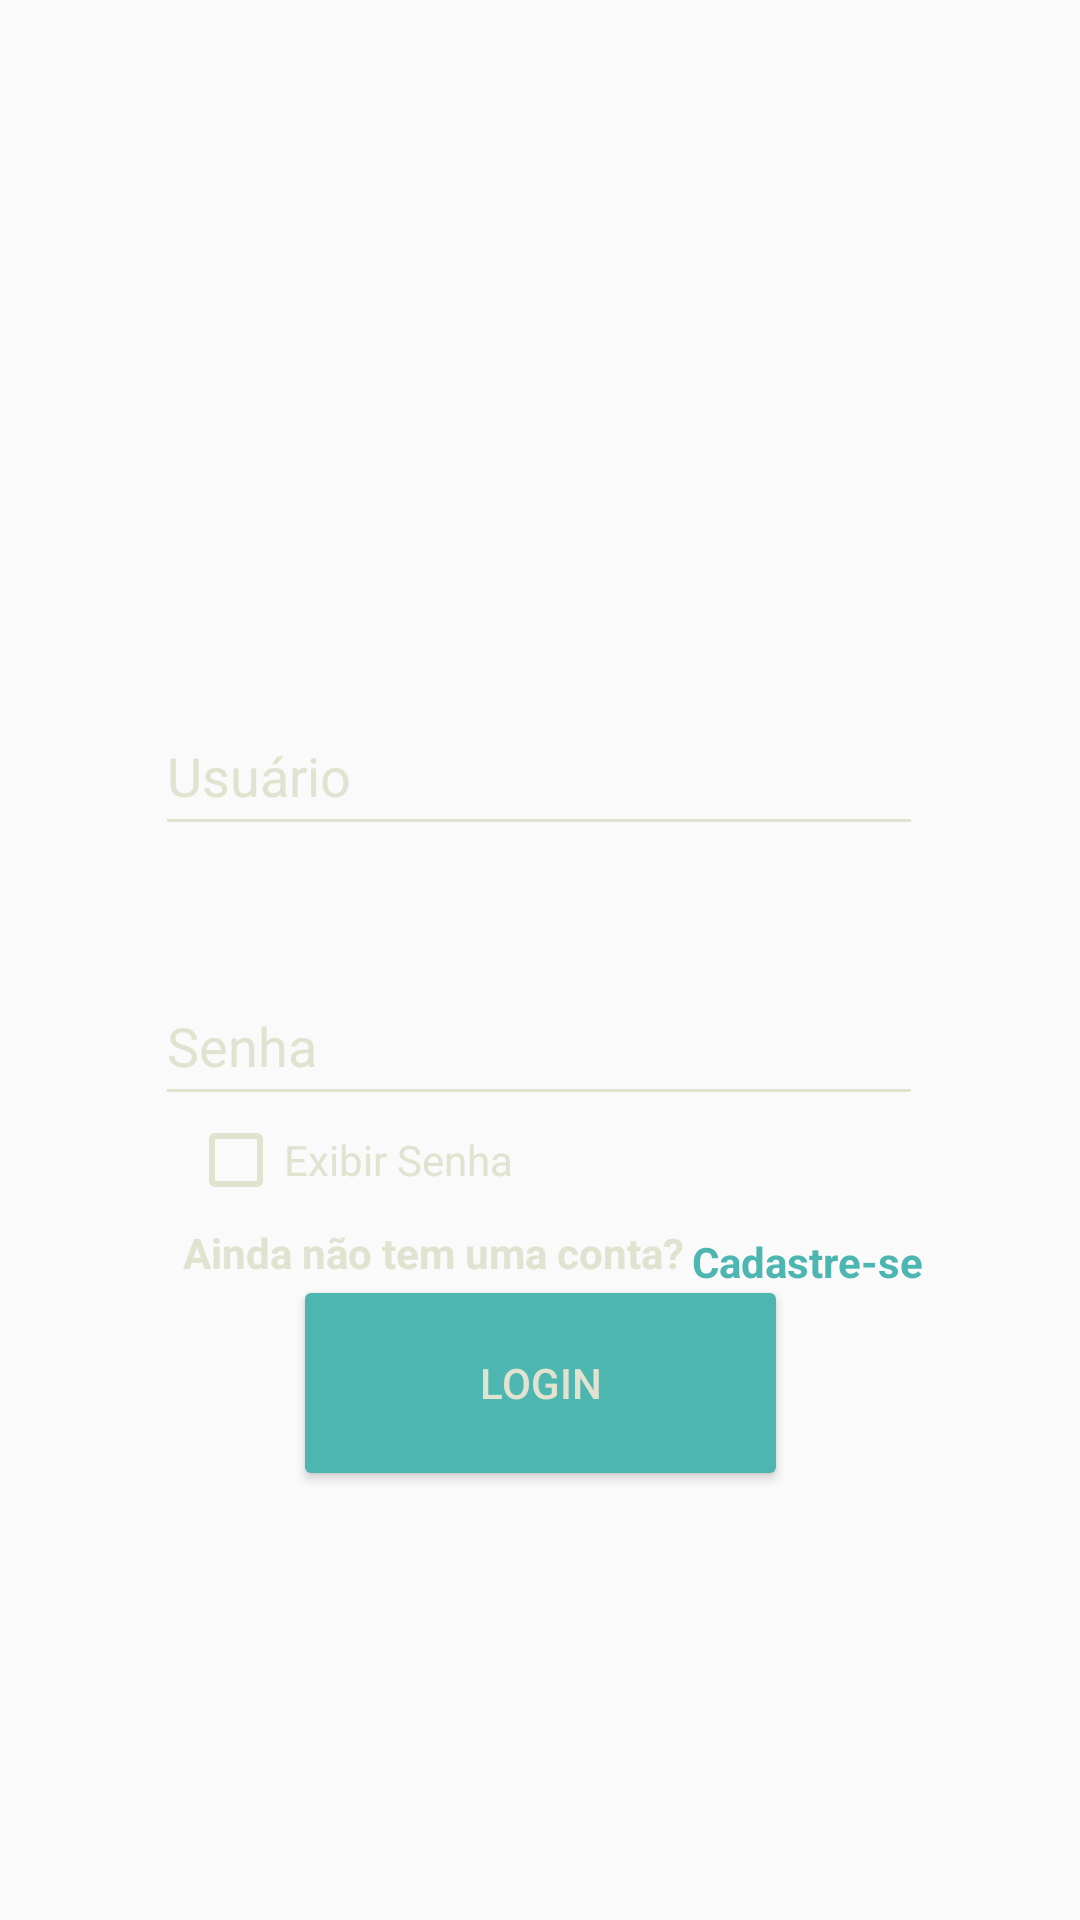

This screen was rendered from an Android layout file. Write that file and the resources it references.
<!-- AndroidManifest.xml: application theme AppTheme -->
<!-- res/layout/activity_login.xml -->
<?xml version="1.0" encoding="utf-8"?>
<androidx.constraintlayout.widget.ConstraintLayout
    xmlns:android="http://schemas.android.com/apk/res/android"
    xmlns:app="http://schemas.android.com/apk/res-auto"
    xmlns:tools="http://schemas.android.com/tools"
    android:layout_width="match_parent"
    android:layout_height="match_parent"
    android:background="@drawable/background"
    tools:context=".LoginActivity">

    <EditText
        android:id="@+id/user"
        android:layout_width="256dp"
        android:layout_height="50dp"
        android:layout_marginTop="232dp"
        android:ems="10"
        android:hint="@string/usuario"
        android:inputType="textPersonName"
        android:backgroundTint="@color/ivory"
        android:textColor="@color/silver"
        android:textColorHint="@color/ivory"
        app:layout_constraintEnd_toEndOf="parent"
        app:layout_constraintHorizontal_bias="0.496"
        app:layout_constraintStart_toStartOf="parent"
        app:layout_constraintTop_toTopOf="parent" />

    <EditText
        android:id="@+id/password"
        android:layout_width="256dp"
        android:layout_height="50dp"
        android:layout_marginTop="40dp"
        android:backgroundTint="@color/ivory"
        android:ems="10"
        android:hint="@string/senha"
        android:inputType="textPassword"
        android:textColor="@color/silver"
        android:textColorHint="@color/ivory"
        app:layout_constraintEnd_toEndOf="parent"
        app:layout_constraintHorizontal_bias="0.496"
        app:layout_constraintStart_toStartOf="parent"
        app:layout_constraintTop_toBottomOf="@+id/user" />

    <Button
        android:id="@+id/login"
        android:layout_width="165dp"
        android:layout_height="72dp"
        android:onClick="onClickLogin"
        android:text="@string/login"
        android:backgroundTint="@color/blue"
        android:textColor="@color/ivory"
        app:layout_constraintBottom_toBottomOf="parent"
        app:layout_constraintEnd_toEndOf="parent"
        app:layout_constraintStart_toStartOf="parent"
        app:layout_constraintTop_toTopOf="parent"
        app:layout_constraintVertical_bias="0.748" />

    <TextView
        android:id="@+id/textView"
        android:layout_width="wrap_content"
        android:layout_height="wrap_content"
        android:text="Ainda não tem uma conta?"
        android:textColor="@color/ivory"
        android:textSize="14dp"
        android:textStyle="bold"
        app:layout_constraintBottom_toBottomOf="parent"
        app:layout_constraintEnd_toEndOf="parent"
        app:layout_constraintHorizontal_bias="0.316"
        app:layout_constraintStart_toStartOf="parent"
        app:layout_constraintTop_toBottomOf="@+id/showPass"
        app:layout_constraintVertical_bias="0.032" />

    <TextView
        android:id="@+id/cadastrar"
        android:layout_width="wrap_content"
        android:layout_height="wrap_content"
        android:layout_marginTop="39dp"
        android:onClick="onClickCadastro"
        android:text="Cadastre-se"
        android:textColor="@color/blue"
        android:textSize="14dp"
        android:textStyle="bold"
        app:layout_constraintBottom_toBottomOf="parent"
        app:layout_constraintEnd_toEndOf="parent"
        app:layout_constraintHorizontal_bias="0.05"
        app:layout_constraintStart_toEndOf="@+id/textView"
        app:layout_constraintTop_toBottomOf="@+id/password"
        app:layout_constraintVertical_bias="0.0" />

    <CheckBox
        android:id="@+id/showPass"
        android:layout_width="136dp"
        android:layout_height="29dp"
        android:buttonTint="@color/ivory"
        android:onClick="onClickShowPass"
        android:text="@string/mostrar"
        android:textColor="@color/ivory"
        app:layout_constraintEnd_toEndOf="parent"
        app:layout_constraintHorizontal_bias="0.28"
        app:layout_constraintStart_toStartOf="parent"
        app:layout_constraintTop_toBottomOf="@+id/password" />

    <ImageView
        android:id="@+id/imageView"
        android:layout_width="wrap_content"
        android:layout_height="wrap_content"
        app:layout_constraintBottom_toTopOf="@+id/user"
        app:layout_constraintEnd_toEndOf="parent"
        app:layout_constraintStart_toStartOf="parent"
        app:layout_constraintTop_toTopOf="parent"
        app:srcCompat="@drawable/logo" />

</androidx.constraintlayout.widget.ConstraintLayout>
<!-- resources referenced by this layout -->
<resources>
  <color name="blue">#4eb6b0</color>
  <color name="ivory">#E2E2D0</color>
  <color name="silver">#c0c0c0</color>
  <string name="login">Login</string>
  <string name="mostrar">Exibir Senha</string>
  <string name="senha">Senha</string>
  <string name="usuario">Usuário</string>
  <style name="AppTheme" parent="Theme.AppCompat.Light.NoActionBar">
          
          <item name="colorPrimary">@color/colorPrimary</item>
          <item name="colorPrimaryDark">@color/black</item>
          <item name="colorAccent">@color/colorAccent</item>
      </style>
  <color name="colorPrimary">#6200EE</color>
  <color name="black">#000000</color>
  <color name="colorAccent">#03DAC5</color>
</resources>
